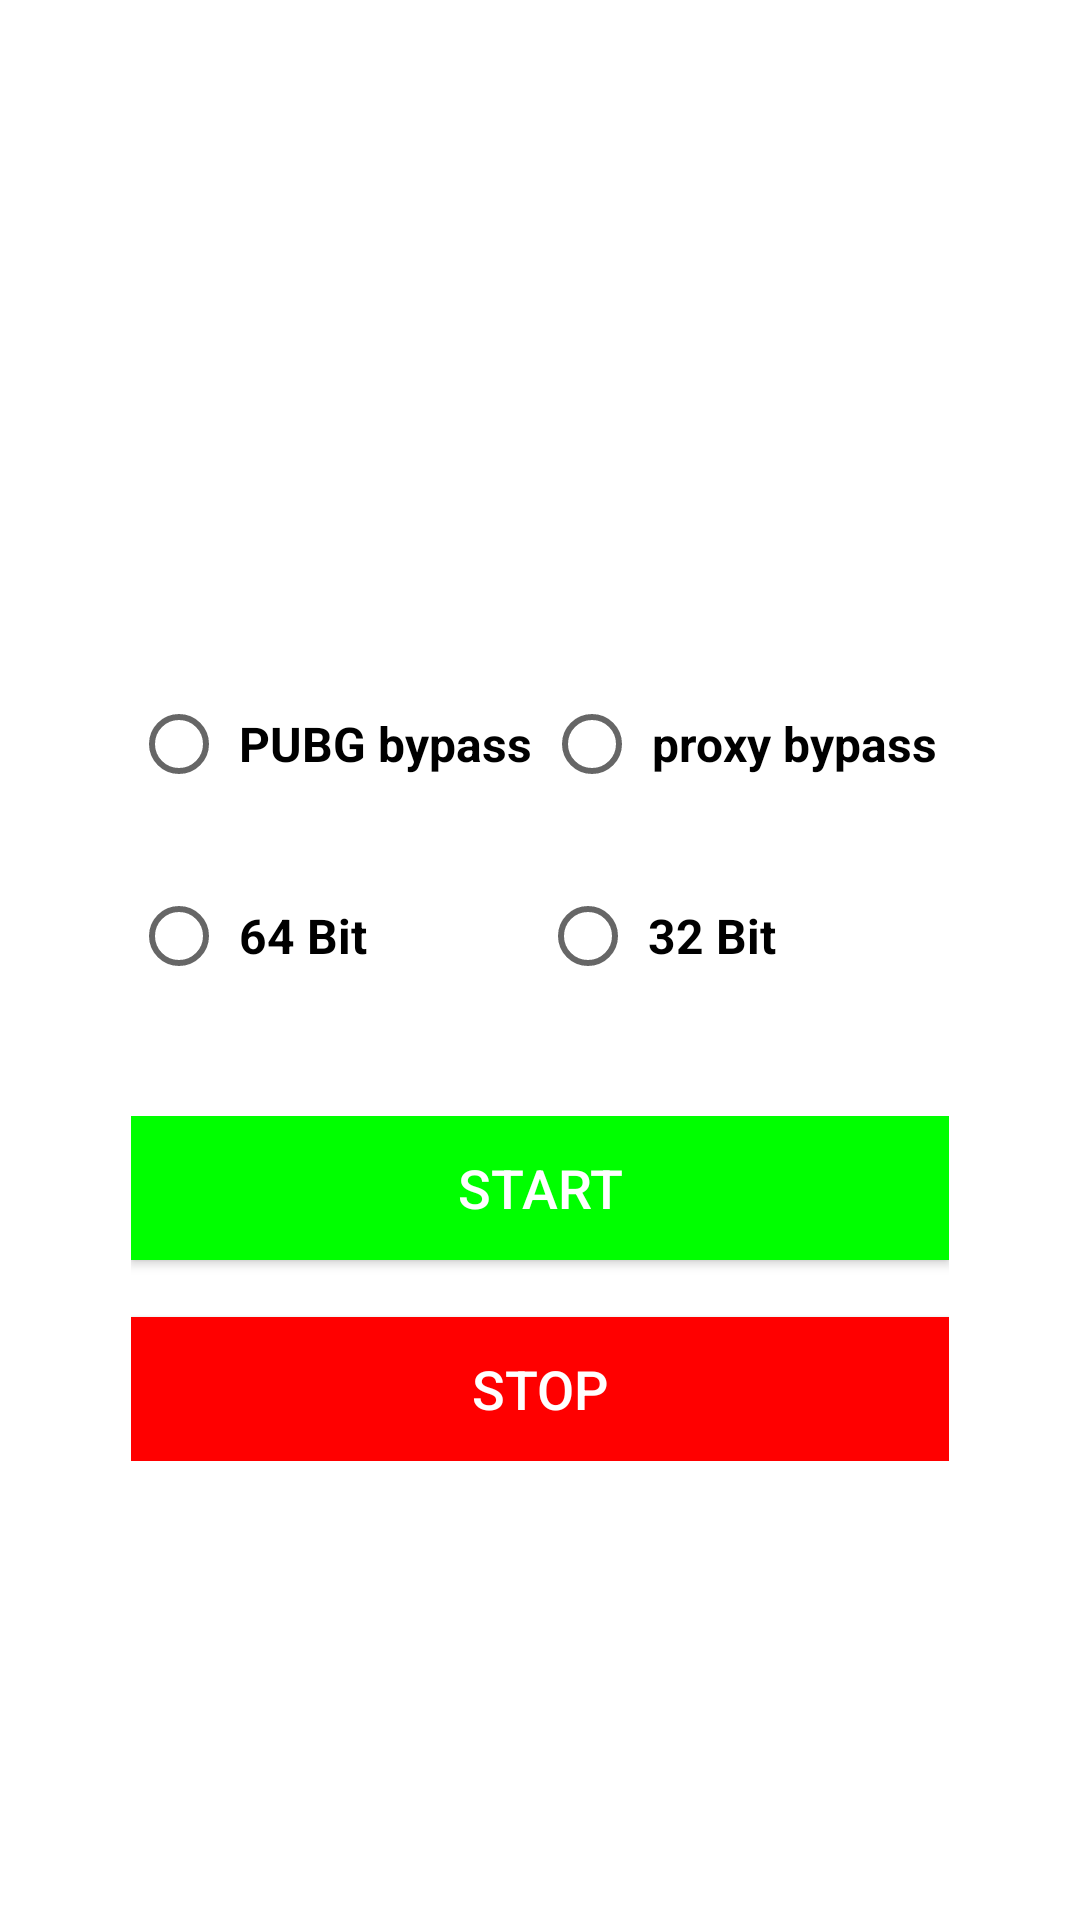

Layout XML and referenced resources for this Android screen:
<!-- AndroidManifest.xml: application theme Theme.ProXcrypt -->
<!-- res/layout/main.xml -->
<?xml version="1.0" encoding="utf-8"?>
<LinearLayout xmlns:android="http://schemas.android.com/apk/res/android"
    android:layout_width="match_parent"
    android:layout_height="match_parent"
    android:background="#FFFFFF"
    android:gravity="center"
    android:orientation="vertical">

    <ScrollView
        android:layout_width="wrap_content"
        android:layout_height="wrap_content">

        <LinearLayout
            android:layout_width="match_parent"
            android:layout_height="match_parent"
            android:gravity="center"
            android:orientation="vertical"
            android:paddingLeft="8dp"
            android:paddingRight="8dp"
            android:paddingBottom="8dp">

            <LinearLayout
                android:layout_width="match_parent"
                android:layout_height="match_parent"
                android:layout_marginLeft="5dp"
                android:layout_marginTop="10dp"
                android:layout_marginRight="5dp"
                android:orientation="vertical">

                <LinearLayout
                    android:layout_width="match_parent"
                    android:layout_height="wrap_content"
                    android:layout_marginTop="5dp"
                    android:orientation="vertical"
                    android:visibility="gone">

                </LinearLayout>

                <LinearLayout
                    android:layout_width="match_parent"
                    android:layout_height="wrap_content"
                    android:layout_marginTop="5dp"
                    android:orientation="vertical">
                    <RadioGroup
                        android:id="@+id/radioMod"
                        android:layout_width="fill_parent"
                        android:layout_height="wrap_content"
                        android:orientation="horizontal"
                        android:padding="8dp">

                        <RadioButton
                            android:id="@+id/radiobutton3"
                            android:layout_width="wrap_content"
                            android:layout_height="wrap_content"
                            android:layout_weight="2"
                            android:padding="4dp"
                            android:visibility="invisible"
                            android:checked="true"
                            android:text="Root"
                            android:textColor="#000000"
                            android:textSize="16sp"
                            android:textStyle="bold" />

                        <RadioButton
                            android:id="@+id/radiobutton4"
                            android:layout_width="wrap_content"
                            android:layout_height="wrap_content"
                            android:layout_weight="1"
                            android:padding="4dp"
                            android:visibility="invisible"
                            android:text="Non Root"
                            android:textColor="#000000"
                            android:textSize="16sp"
                            android:textStyle="bold" />

                    </RadioGroup>
                    <RadioGroup
                        android:id="@+id/pubg_radio"
                        android:layout_width="fill_parent"
                        android:layout_height="wrap_content"
                        android:orientation="horizontal"
                        android:padding="8dp">
                        <RadioButton
                            android:id="@+id/radiopubg"
                            android:layout_width="wrap_content"
                            android:layout_height="wrap_content"
                            android:layout_weight="2"
                            android:padding="4dp"
                            android:text="PUBG bypass"
                            android:textColor="#000000"
                            android:textSize="16sp"
                            android:textStyle="bold" />
                        <RadioButton
                            android:id="@+id/radioip"
                            android:layout_width="wrap_content"
                            android:layout_height="wrap_content"
                            android:layout_weight="2"
                            android:padding="4dp"
                            android:text="proxy bypass"
                            android:textColor="#000000"
                            android:textSize="16sp"
                            android:textStyle="bold" />
                    </RadioGroup>

                    <RadioGroup
                        android:id="@+id/radioBit"
                        android:layout_width="fill_parent"
                        android:layout_height="wrap_content"
                        android:orientation="horizontal"
                        android:padding="8dp">

                        <RadioButton
                            android:id="@+id/radiobutton6"
                            android:layout_width="wrap_content"
                            android:layout_height="wrap_content"
                            android:layout_weight="1"
                            android:padding="4dp"
                            android:text="64 Bit"
                            android:textColor="#000000"
                            android:textSize="16sp"
                            android:textStyle="bold" />
                        <RadioButton
                            android:id="@+id/radiobutton5"
                            android:layout_width="wrap_content"
                            android:layout_height="wrap_content"
                            android:layout_weight="1"
                            android:padding="4dp"
                            android:text="32 Bit"
                            android:textColor="#000000"
                            android:textSize="16sp"
                            android:textStyle="bold" />

                    </RadioGroup>


                </LinearLayout>

                <LinearLayout
                    android:layout_width="match_parent"
                    android:layout_height="wrap_content"
                    android:layout_marginTop="20dp"
                    android:orientation="vertical"
                    android:padding="8dp">

                    <Button
                        android:id="@+id/button1"
                        android:layout_width="match_parent"
                        android:layout_height="wrap_content"
                        android:background="#00FF00"
                        android:padding="8dp"
                        android:text="Start"
                        android:textColor="#FFFFFF"
                        android:textSize="18sp" />

                    <Button
                        android:id="@+id/button2"
                        android:layout_width="match_parent"
                        android:layout_height="wrap_content"
                        android:layout_marginTop="19dp"
                        android:background="#FF0000"
                        android:padding="8dp"
                        android:text="Stop"
                        android:textColor="#FFFFFF"
                        android:textSize="18sp" />

                </LinearLayout>

            </LinearLayout>

        </LinearLayout>

    </ScrollView>

</LinearLayout>
<!-- resources referenced by this layout -->
<resources>
  <style name="Theme.ProXcrypt" parent="Theme.MaterialComponents.DayNight.DarkActionBar">
          
          <item name="colorPrimary">@color/purple_500</item>
          <item name="colorPrimaryVariant">@color/purple_700</item>
          <item name="colorOnPrimary">@color/white</item>
          
          <item name="colorSecondary">@color/teal_200</item>
          <item name="colorSecondaryVariant">@color/teal_700</item>
          <item name="colorOnSecondary">@color/black</item>
          
          <item name="android:statusBarColor" tools:targetApi="l">?attr/colorPrimaryVariant</item>
          
      </style>
  <!-- not gathered from this repository: default colours our renderer supplied (Android Studio template values) -->
  <color name="purple_500">#FF6200EE</color>
  <color name="purple_700">#FF3700B3</color>
  <color name="teal_200">#FF03DAC5</color>
  <color name="teal_700">#FF018786</color>
  <color name="black">#FF000000</color>
  <color name="white">#FFFFFFFF</color>
</resources>
